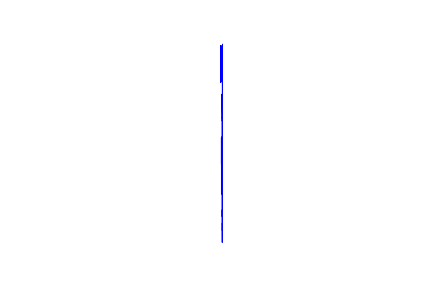

Data behind this chart, as committed beside it:
1015, 44384
1015, 44376
1039, 45033
1039, 44389
1037, 45073
1037, 45052
1068, 44479
1068, 44884
1069, 43712
1069, 43720
1068, 43646
1068, 43666
1077, 45096
1077, 45081
1076, 45081
1076, 43822
1074, 43822
1074, 43544
1062, 44154
1062, 43340
1052, 43340
1052, 43328
1050, 43328
1050, 42836
1052, 42836
1052, 42270
1062, 42270
1062, 41357
1073, 41357
1073, 41467
1071, 41467
1071, 41528
1073, 41528
1073, 41573
1067, 41573
1067, 41713
1073, 41713
1073, 41843
1064, 41843
1064, 41965
1073, 41965
1073, 42607
1055, 42607
1055, 42657
1073, 42657
1073, 43544
1073, 43646
1073, 43666
1073, 43712
1073, 43720
1073, 43822
1073, 44479
1073, 44884
1073, 45073
1073, 45052
1073, 45033
1073, 44389
1073, 44384
1073, 44376
1073, 44154
1073, 45081
... 3 more rows
